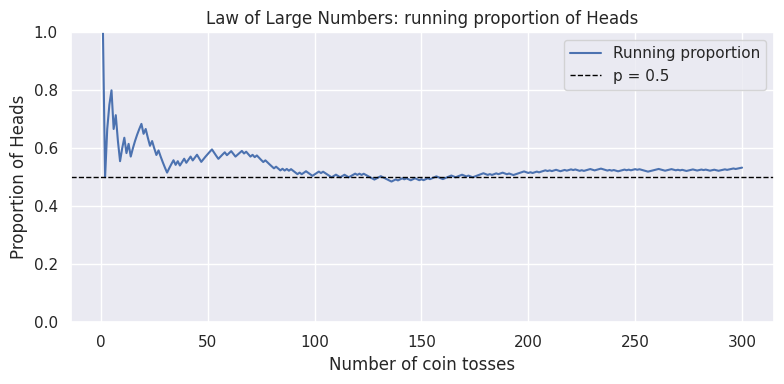
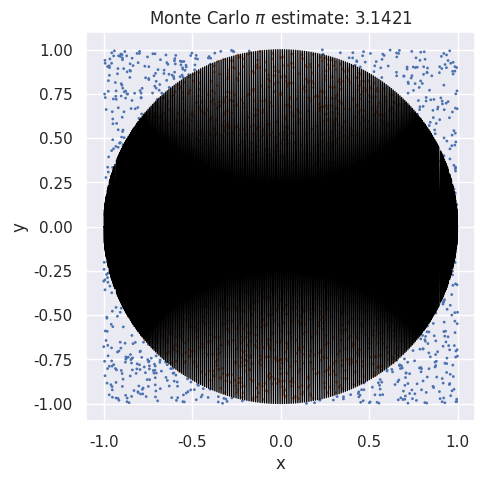
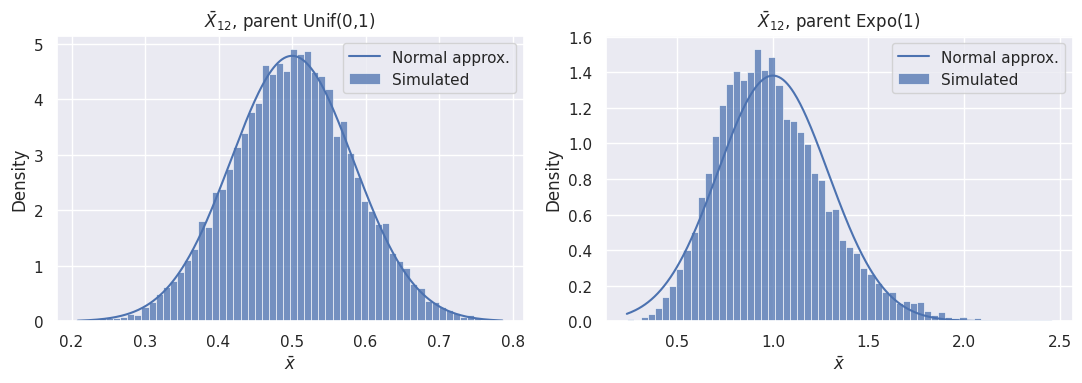
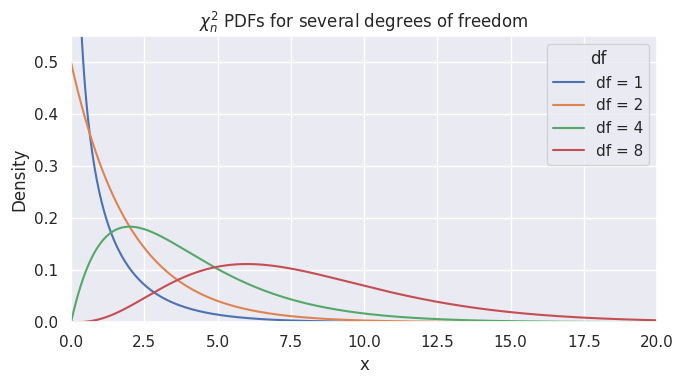
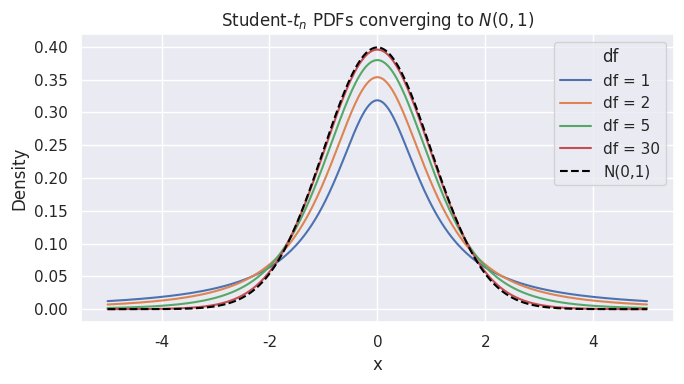

Reproduce these figures in Python, in order.
import numpy as np
import scipy.stats as st
import seaborn as sns
import matplotlib.pyplot as plt

sns.set_theme(palette="deep")
rng = np.random.default_rng(seed=42)

x = rng.exponential(scale=1, size=10**4)

print(f"E[log X]  ≈ {np.mean(np.log(x)):.4f}   (true: −γ ≈ −0.5772)")
print(f"log E[X]  ≈ {np.log(np.mean(x)):.4f}   (true: 0)")
print(f"Jensen's inequality holds: E[log X] ≤ log E[X]? {np.mean(np.log(x)) <= np.log(np.mean(x))}")

print("Convex g(x) = x³  →  E[g(X)] ≥ g(E[X]):")
print(f"  E[X³]   = {np.mean(x**3):.4f}")
print(f"  (E[X])³ = {np.mean(x)**3:.4f}")

print("\nConcave g(x) = √x  →  E[g(X)] ≤ g(E[X]):")
print(f"  E[√X]  = {np.mean(np.sqrt(x)):.4f}")
print(f"  √E[X]  = {np.sqrt(np.mean(x)):.4f}")

nsim = 300
p = 0.5
x = rng.binomial(1, p, size=nsim)
xbar = np.cumsum(x) / np.arange(1, nsim + 1)

fig, ax = plt.subplots(figsize=(8, 4))
sns.lineplot(x=np.arange(1, nsim + 1), y=xbar, ax=ax, label="Running proportion")
ax.axhline(p, color="black", linestyle="--", linewidth=1, label=f"p = {p}")
ax.set_ylim(0, 1)
ax.set_xlabel("Number of coin tosses")
ax.set_ylabel("Proportion of Heads")
ax.set_title("Law of Large Numbers: running proportion of Heads")
ax.legend()
plt.tight_layout()
plt.show()

nsim = 10**6
x_pts = rng.uniform(-1, 1, size=nsim)
y_pts = rng.uniform(-1, 1, size=nsim)
inside = x_pts**2 + y_pts**2 <= 1

pi_est = 4 * np.mean(inside)
print(f"Monte Carlo estimate of π: {pi_est:.5f}")
print(f"True value of π:           {np.pi:.5f}")
print(f"Error:                     {abs(pi_est - np.pi):.5f}")

# Use a small subset for the scatter plot
n_plot = 3000
colors = np.where(inside[:n_plot], "inside", "outside")

theta = np.linspace(0, 2 * np.pi, 500)

fig, ax = plt.subplots(figsize=(5, 5))
sns.scatterplot(
    x=x_pts[:n_plot], y=y_pts[:n_plot],
    hue=colors, s=4, linewidth=0, ax=ax, legend=False
)
sns.lineplot(x=np.cos(theta), y=np.sin(theta), ax=ax, color="black", linewidth=1)
ax.set_aspect("equal")
ax.set_title(rf"Monte Carlo $\pi$ estimate: {pi_est:.4f}")
ax.set_xlabel("x")
ax.set_ylabel("y")
plt.tight_layout()
plt.show()

n_rep, n_avg = 10**4, 12

xbar_unif = rng.uniform(size=(n_rep, n_avg)).mean(axis=1)
xbar_expo = rng.exponential(scale=1, size=(n_rep, n_avg)).mean(axis=1)

# Normal approximation parameters
# Unif(0,1): mean=0.5, var=1/12  →  Xbar_12 ~ N(0.5, 1/144)
# Expo(1):   mean=1,   var=1     →  Xbar_12 ~ N(1,   1/12)
unif_mu, unif_sd = 0.5, np.sqrt(1 / (12 * n_avg))
expo_mu, expo_sd = 1.0, np.sqrt(1 / n_avg)

fig, axes = plt.subplots(1, 2, figsize=(11, 4))

for ax, xbar, mu, sd, title in zip(
    axes,
    [xbar_unif, xbar_expo],
    [unif_mu,   expo_mu],
    [unif_sd,   expo_sd],
    [r"$\bar{{X}}_{{12}}$, parent Unif(0,1)",
     r"$\bar{{X}}_{{12}}$, parent Expo(1)"],
):
    x_grid = np.linspace(xbar.min(), xbar.max(), 400)
    sns.histplot(xbar, bins=60, stat="density", ax=ax, label="Simulated")
    sns.lineplot(x=x_grid, y=st.norm.pdf(x_grid, mu, sd), ax=ax,
                 label="Normal approx.")
    ax.set_xlabel(r"$\bar{x}$")
    ax.set_ylabel("Density")
    ax.set_title(title)
    ax.legend()

plt.tight_layout()
plt.show()

x_grid = np.linspace(0, 20, 500)

fig, ax = plt.subplots(figsize=(7, 4))
for df in [1, 2, 4, 8]:
    sns.lineplot(x=x_grid, y=st.chi2.pdf(x_grid, df=df), ax=ax, label=f"df = {df}")
ax.set_xlim(0, 20)
ax.set_ylim(0, 0.55)
ax.set_xlabel("x")
ax.set_ylabel("Density")
ax.set_title(r"$\chi^2_n$ PDFs for several degrees of freedom")
ax.legend(title="df")
plt.tight_layout()
plt.show()

x_grid = np.linspace(-5, 5, 500)

fig, ax = plt.subplots(figsize=(7, 4))
for df in [1, 2, 5, 30]:
    sns.lineplot(x=x_grid, y=st.t.pdf(x_grid, df=df), ax=ax, label=f"df = {df}")
sns.lineplot(x=x_grid, y=st.norm.pdf(x_grid), ax=ax,
             label="N(0,1)", linestyle="--", color="black")
ax.set_xlabel("x")
ax.set_ylabel("Density")
ax.set_title(r"Student-$t_n$ PDFs converging to $N(0,1)$")
ax.legend(title="df")
plt.tight_layout()
plt.show()

x_check = 1.5
print(f"t(df=1) PDF at x={x_check}: {st.t.pdf(x_check, df=1):.8f}")
print(f"Cauchy  PDF at x={x_check}: {st.cauchy.pdf(x_check):.8f}")
